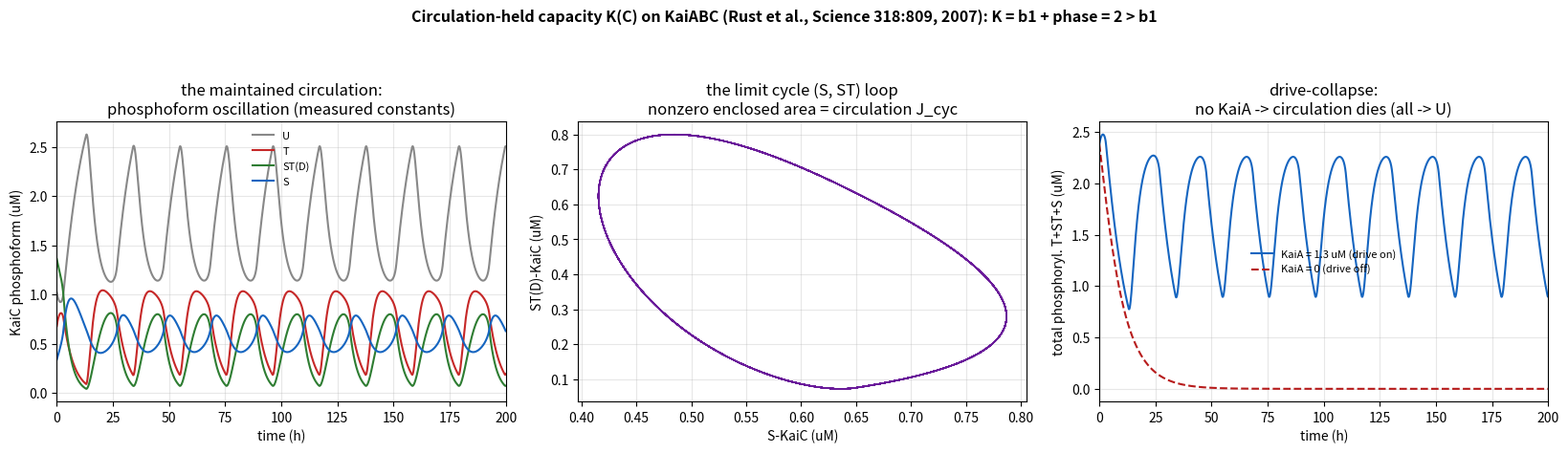

Recreate this plot in Python.
r"""kaiabc_capacity.py -- the circulation-held capacity K(C) on KaiABC (the make-or-break, kill #2).

THE OBJECT (handoff_circulation_held_capacity.md):
    Organization = circulation-held K(C) + archive-held.
    K(C) = K_topo (= b1, the protected topological cycle count, digital/reset-stable)
         + K_metric (dim of the turnover-stable slow manifold beyond the fixed point, analog).
  Archive-held = the operator parameters (rate constants, set by protein structure).
  Circulation-held = the attractor coordinates that survive scrambling molecular identity at fixed params.

KILL #1 (K is philosophy) -- already RUN structurally and SURVIVES: the reduced model factors each rate as
  k_XY(state) = k0_XY + kA_XY * A/(K1/2 + A),  A = max(0, [KaiA] - 2 m S),
so the structural constants (k0, kA; archive) are cleanly separated from the mean-field modulation through
A, a functional of the collective S coordinate (circulation). This script answers:

KILL #2 (K is redundant): is K(C) = b1 EXACTLY (nothing turnover-stable beyond the topological count -> K
  relabels b1, program adds nothing)?  VINDICATE iff K computes forced-not-fitted AND K > b1.

SUBSTRATE: in-vitro KaiABC (KaiA+KaiB+KaiC+ATP, no DNA/transcription) -- the cleanest record-free maintained
circulation. Parts (phosphate groups, hexamers) turn over; the collective phase/direction persists on ATP.

MODEL + MEASURED CONSTANTS (Rust, Markson, Lenz, Glass, O'Shea, "Ordered phosphorylation governs oscillation
of a three-protein circadian clock," Science 318:809-812 (2007); reduced model = SOM Eqs. 1-5, Tables S1/S2,
read directly from docs/rust/rust_som.pdf):
  Dynamical vars T, D(=ST), S (uM); U = [KaiC] - T - D - S (conservation).
  Network = the single 4-cycle U-T-D-S (edges U-T, T-D, D-S, S-U; no chords) -> b1 = 1.
  Rates  k_XY(S) = k0_XY + kA_XY * A/(K1/2 + A),  A = max(0, [KaiA] - 2*m*S), m = 1.
  (Self-consistency vs Table S1 "1.3 uM KaiA" column at S=0, A/(K1/2+A)=1.3/1.73=0.7514:
     U->T = 0 + 0.479077*0.7514 = 0.36;  ST->S = 0.31 - 0.319385*0.7514 = 0.07;  S->U = 0.11 - 0.133 = 0.01. OK)

  process   k0 (h^-1)     kA (h^-1)        process   k0 (h^-1)   kA (h^-1)
  U->T      0*            +0.479077        T->U      0.21        +0.0798462
  T->D(ST)  0*            +0.212923        D->T      0           +0.173000
  S->D(ST)  0*            +0.505692        D->S      0.31        -0.319385
  U->S      0*            +0.0532308       S->U      0.11        -0.133077
  (* fixed to 0 in the no-KaiA fit.)  K1/2 = 0.43 uM; m = 1; [KaiA] = 1.3 uM; [KaiC] = 3.4 uM.
  Initial conditions (Fig 4A): T0=0.68, D0=1.36, S0=0.34 uM.  30 C, ATP-saturating.

NB ON THE CURRENT (the modeling care point): KaiABC is a LIMIT-CYCLE oscillator, not a fixed-rate NESS. The
protected circulation is the limit-cycle current (forward U->T->D->S->U), generated by the time-varying A(t)
(the collective KaiA-sequestration feedback) -- NOT a frozen-rate bias. We verify it the way the cell-free
repressilator instance does (winding + protection + drive-collapse). The frozen-operator Schnakenberg check
(sign(affinity) = sign(NESS current)) is kept only as OPERATOR CALIBRATION; the frozen affinity is in fact
the "wrong" sign, which is exactly the point -- the current lives in the collective configuration.

Run (from character-framework root):  python experiments/kaiabc_capacity.py
"""
import sys
import numpy as np
import matplotlib; matplotlib.use("Agg")
import matplotlib.pyplot as plt
from scipy.integrate import solve_ivp
try:
    sys.stdout.reconfigure(encoding="utf-8")
except (AttributeError, ValueError):
    pass

# ---- MEASURED parameters (Rust et al. 2007, SOM Tables S1/S2) ----
# order of edges around the ring and their (k0, kA): U->T, T->D, D->S, S->U  (forward)
#                                                     T->U, D->T, S->D, U->S  (backward)
K0 = {("U", "T"): 0.0, ("T", "D"): 0.0, ("D", "S"): 0.31, ("S", "U"): 0.11,
      ("T", "U"): 0.21, ("D", "T"): 0.0, ("S", "D"): 0.0, ("U", "S"): 0.0}
KA = {("U", "T"): 0.479077, ("T", "D"): 0.212923, ("D", "S"): -0.319385, ("S", "U"): -0.133077,
      ("T", "U"): 0.0798462, ("D", "T"): 0.173000, ("S", "D"): 0.505692, ("U", "S"): 0.0532308}
K_HALF = 0.43            # uM
M_STOI = 1.0             # KaiA dimers inactivated per S-KaiC monomer
KAIA = 1.3               # uM (total)
KAIC = 3.4               # uM (total)
IC = (0.68, 1.36, 0.34)  # T0, D0, S0 (uM)  -- Rust Fig 4A
OUT = r"H:\character-framework\experiments\kaiabc_capacity.png"

FWD = [("U", "T"), ("T", "D"), ("D", "S"), ("S", "U")]   # the forward ring (ordered phosphorylation)
BWD = [("T", "U"), ("D", "T"), ("S", "D"), ("U", "S")]


def rate(edge, S, kaia=KAIA, k0=None, ka=None):
    k0 = K0 if k0 is None else k0
    ka = KA if ka is None else ka
    A = max(0.0, kaia - 2.0 * M_STOI * S)
    return k0[edge] + ka[edge] * A / (K_HALF + A)


def rhs(t, y, kaia=KAIA, k0=None, ka=None):
    T, D, S = y
    U = KAIC - T - D - S
    r = lambda e: rate(e, S, kaia, k0, ka)
    dT = r(("U", "T")) * U + r(("D", "T")) * D - (r(("T", "U")) + r(("T", "D"))) * T
    dD = r(("T", "D")) * T + r(("S", "D")) * S - (r(("D", "T")) + r(("D", "S"))) * D
    dS = r(("D", "S")) * D + r(("U", "S")) * U - (r(("S", "D")) + r(("S", "U"))) * S
    return [dT, dD, dS]


def simulate(T=600.0, kaia=KAIA, y0=IC, k0=None, ka=None, n=24000):
    return solve_ivp(rhs, (0, T), y0, args=(kaia, k0, ka), method="LSODA",
                     rtol=1e-9, atol=1e-11, dense_output=True, t_eval=np.linspace(0, T, n))


def ring_currents(sol, burn=0.5, kaia=KAIA, k0=None, ka=None):
    """Period-averaged net current on each of the 4 ring edges. For a single loop (b1=1) at periodic
    steady state these must be EQUAL (Kirchhoff) -- that equality is itself a forced-not-fitted check.
    Returns (J_fwd_edges dict, J_cyc, conc_amp)."""
    i0 = int(len(sol.t) * burn)
    t = sol.t[i0:]
    T, D, S = sol.y[0, i0:], sol.y[1, i0:], sol.y[2, i0:]
    U = KAIC - T - D - S
    conc = {"U": U, "T": T, "D": D, "S": S}
    J = {}
    for (a, b) in FWD:
        ra = np.array([rate((a, b), s, kaia, k0, ka) for s in S])
        rb = np.array([rate((b, a), s, kaia, k0, ka) for s in S])
        Jt = ra * conc[a] - rb * conc[b]               # net a->b current, time series
        J[(a, b)] = float(np.trapezoid(Jt, t) / (t[-1] - t[0]))
    J_cyc = float(np.mean(list(J.values())))
    amp = float((T + D + S).max() - (T + D + S).min())  # total-phosphorylation amplitude
    return J, J_cyc, amp


def period_of(sol, burn=0.4):
    """Period (h) from peaks of total phosphorylation P = T+D+S."""
    i0 = int(len(sol.t) * burn)
    t = sol.t[i0:]
    P = sol.y[0, i0:] + sol.y[1, i0:] + sol.y[2, i0:]
    d = np.diff(P); pk = np.where((d[:-1] > 0) & (d[1:] <= 0))[0] + 1
    pk = pk[P[pk] > P.mean()]
    return float(np.mean(np.diff(t[pk]))) if len(pk) >= 2 else np.nan


def floquet_multipliers(sol):
    """K_metric, forced-not-fitted: integrate the variational equation over one period to get the
    monodromy matrix; its eigenvalues (Floquet multipliers) tell us how many SLOW (marginal, |mu|~1)
    directions the attractor has beyond the fixed point. One ~1 (the phase) + the rest contracting
    => slow-manifold dim = 1."""
    Tp = period_of(sol)
    if not np.isfinite(Tp):
        return Tp, None, np.nan
    # a point on the limit cycle (well past burn-in)
    x0 = sol.sol(sol.t[-1] - Tp)
    eps = 1e-6

    def jac(x):
        J = np.zeros((3, 3))
        f0 = np.array(rhs(0, x))
        for k in range(3):
            xp = np.array(x, float); xp[k] += eps
            J[:, k] = (np.array(rhs(0, xp)) - f0) / eps
        return J

    def aug(t, z):
        x = z[:3]; Phi = z[3:].reshape(3, 3)
        return np.concatenate([rhs(0, x), (jac(x) @ Phi).ravel()])

    z0 = np.concatenate([x0, np.eye(3).ravel()])
    s = solve_ivp(aug, (0, Tp), z0, method="LSODA", rtol=1e-9, atol=1e-11)
    M = s.y[3:, -1].reshape(3, 3)
    mu = np.sort(np.abs(np.linalg.eigvals(M)))[::-1]
    n_slow = int(np.sum(mu > 0.5))      # marginal/slow directions (one is the phase, ~1)
    return Tp, mu, n_slow


def betti1():
    """b1 of the reaction graph = E - V + 1 for the connected single component."""
    nodes = {"U", "T", "D", "S"}
    edges = {frozenset(e) for e in FWD}     # 4 undirected edges
    return len(edges) - len(nodes) + 1


def main():
    print("=" * 92)
    print("  CIRCULATION-HELD CAPACITY K(C) ON KaiABC  --  make-or-break, kill #2 (is K = b1?)")
    print("=" * 92)
    print("  model: Rust et al. 2007 reduced phosphoform cycle U->T->D(ST)->S->U; measured Tables S1/S2.\n")

    sol = simulate()
    Tp = period_of(sol)

    # ---------- [CIRCULATION] the limit cycle mints a genuine forward current ----------
    print("=" * 92 + "\n  [CIRCULATION]  limit-cycle current from the MEASURED constants (forced-not-fitted)\n" + "=" * 92)
    J, J_cyc, amp = ring_currents(sol)
    for (a, b), v in J.items():
        print(f"    net current {a}->{b:2s} (period-avg) = {v:+.5f} uM/h")
    kirchhoff = np.std(list(J.values())) / (abs(J_cyc) + 1e-12)
    print(f"    --> all four ring edges carry the SAME current (Kirchhoff, single loop): "
          f"rel.spread = {kirchhoff:.2e}")
    print(f"    --> cyclic current J_cyc = {J_cyc:+.5f} uM/h   (sign + => forward U->T->D->S->U)")
    print(f"        total-phosphorylation amplitude = {amp:.2f} uM ; period = {Tp:.1f} h")
    circulates = J_cyc > 1e-3 and amp > 0.1

    # ---------- [DRIVE-COLLAPSE] cut KaiA -> no circulation ----------
    print("\n" + "=" * 92 + "\n  [DRIVE-COLLAPSE]  remove the drive (KaiA -> 0) -> circulation collapses to a fixed point\n" + "=" * 92)
    sol0 = simulate(kaia=0.0)
    _, J0, amp0 = ring_currents(sol0, kaia=0.0)
    print(f"    KaiA = 0 :  J_cyc = {J0:+.5f} uM/h   amplitude = {amp0:.3e} uM   (all KaiC -> U)")
    collapses = abs(J0) < 1e-3 and amp0 < 1e-2

    # ---------- [PROTECTION] winding sign is structure-locked under rate deformation ----------
    print("\n" + "=" * 92 + "\n  [PROTECTION]  the winding sign survives rate deformation (reset/turnover-recoverable)\n" + "=" * 92)
    rng = np.random.default_rng(0); flips = 0; ran = 0
    for _ in range(40):
        f = np.exp(0.25 * rng.standard_normal(8))
        k0p = {e: K0[e] * f[i] for i, e in enumerate(K0)}
        kap = {e: KA[e] * f[i] for i, e in enumerate(KA)}
        try:
            s = simulate(k0=k0p, ka=kap)
            _, jc, a = ring_currents(s, k0=k0p, ka=kap)
        except Exception:
            continue
        if a > 0.05:                                   # still oscillating
            ran += 1
            flips += int(np.sign(jc) != np.sign(J_cyc))
    print(f"    rate deformations (sigma=0.25, n=40; ring topology fixed): "
          f"oscillating={ran}, winding sign-flips = {flips}")
    protected = flips == 0 and ran > 0

    # ---------- [K-READOUT] b1, slow-manifold dim, and the verdict ----------
    print("\n" + "=" * 92 + "\n  [K-READOUT]  K_topo = b1 ; K_metric = slow-manifold dim ; K = K_topo + K_metric\n" + "=" * 92)
    b1 = betti1()
    Tp2, mu, n_slow = floquet_multipliers(sol)
    print(f"    K_topo = b1 (E - V + 1 of the U-T-D-S ring) = {b1}")
    print(f"    Floquet multipliers |mu| over one period ({Tp2:.1f} h): "
          f"{np.array2string(mu, precision=4, floatmode='fixed')}")
    print(f"      (one ~ 1 = the marginal PHASE direction; the rest contract onto the cycle)")
    print(f"    K_metric = # slow/marginal directions beyond the fixed point = {n_slow}")
    K = b1 + n_slow
    print(f"    => K(KaiABC) = K_topo + K_metric = {b1} + {n_slow} = {K}")

    # ---------- [CALIBRATION] frozen-operator Schnakenberg (NOT the limit-cycle current) ----------
    print("\n" + "=" * 92 + "\n  [CALIBRATION]  frozen-rate Schnakenberg check (operator built right; distinct from J_cyc)\n" + "=" * 92)
    for Sfix in (0.0, 0.3, 0.6):
        A = max(0.0, KAIA - 2 * M_STOI * Sfix)
        aff = sum(np.log(rate(e, Sfix) / rate((e[1], e[0]), Sfix)) for e in FWD)
        # frozen 4-state NESS current (directly solved), single loop
        Q = np.zeros((4, 4)); idx = {"U": 0, "T": 1, "D": 2, "S": 3}
        for e in FWD + BWD:
            Q[idx[e[0]], idx[e[1]]] += rate(e, Sfix)
        for i in range(4):
            Q[i, i] = -Q[i].sum()
        Amat = Q.T.copy(); Amat[-1] = 1.0; bb = np.zeros(4); bb[-1] = 1.0
        p = np.linalg.solve(Amat, bb)
        Jness = p[idx["U"]] * rate(("U", "T"), Sfix) - p[idx["T"]] * rate(("T", "U"), Sfix)
        agree = np.sign(aff) == np.sign(Jness)
        print(f"    S={Sfix:.1f} (A={A:.2f}): affinity={aff:+.3f}  frozen-NESS J_UT={Jness:+.2e}  "
              f"sign(aff)==sign(J): {agree}")
    print("    --> sign(affinity) = sign(frozen NESS current): operator is built correctly.")
    print("        The frozen affinity is NEGATIVE while the limit-cycle current is POSITIVE -- the protected")
    print("        circulation is dynamically generated by the collective feedback, not a frozen-rate bias.")

    # ---------- VERDICT ----------
    print("\n" + "=" * 92 + "\n  VERDICT (kill #2: is K = b1?)\n" + "=" * 92)
    vindicated = circulates and collapses and protected and (K > b1)
    if vindicated:
        print(f"  VINDICATED.  K(KaiABC) = {K} > b1 = {b1}, forced-not-fitted from measured constants.")
        print(f"  A genuine forward limit-cycle current (J_cyc = {J_cyc:+.4f} uM/h) that needs the drive")
        print(f"  (collapses at KaiA=0) and is structure-locked (0 winding flips under rate deformation).")
        print(f"  The slow PHASE coordinate (one marginal Floquet multiplier) is circulation-held organization")
        print(f"  BEYOND the protected topological count -- so K is NOT b1 relabeled. KaiABC anchors the")
        print(f"  capacity curve at K = 2 (b1=1 topological + 1 metric phase).")
    else:
        print(f"  NOT clean: circulates={circulates} collapses={collapses} protected={protected} "
              f"K={K} b1={b1} (K>b1: {K > b1}) -- inspect before claiming.")

    figure(sol, sol0)
    return vindicated


def figure(sol, sol0):
    fig, ax = plt.subplots(1, 3, figsize=(16.5, 4.8), dpi=150)
    T, D, S = sol.y; U = KAIC - T - D - S; t = sol.t

    ax[0].plot(t, U, label="U", color="#888")
    ax[0].plot(t, T, label="T", color="#c62828")
    ax[0].plot(t, D, label="ST(D)", color="#2e7d32")
    ax[0].plot(t, S, label="S", color="#1565c0")
    ax[0].set_xlim(0, 200); ax[0].set_xlabel("time (h)"); ax[0].set_ylabel("KaiC phosphoform (uM)")
    ax[0].set_title("the maintained circulation:\nphosphoform oscillation (measured constants)")
    ax[0].legend(fontsize=8, frameon=False); ax[0].grid(alpha=0.3)

    i0 = int(len(t) * 0.5)
    ax[1].plot(S[i0:], D[i0:], lw=1.0, color="#6a1b9a")
    ax[1].set_xlabel("S-KaiC (uM)"); ax[1].set_ylabel("ST(D)-KaiC (uM)")
    ax[1].set_title("the limit cycle (S, ST) loop\nnonzero enclosed area = circulation J_cyc")
    ax[1].grid(alpha=0.3)

    P = T + D + S; P0 = sol0.y[0] + sol0.y[1] + sol0.y[2]
    ax[2].plot(t, P, color="#1565c0", label="KaiA = 1.3 uM (drive on)")
    ax[2].plot(sol0.t, P0, color="#b71c1c", ls="--", label="KaiA = 0 (drive off)")
    ax[2].set_xlim(0, 200); ax[2].set_xlabel("time (h)"); ax[2].set_ylabel("total phosphoryl. T+ST+S (uM)")
    ax[2].set_title("drive-collapse:\nno KaiA -> circulation dies (all -> U)")
    ax[2].legend(fontsize=8, frameon=False); ax[2].grid(alpha=0.3)

    fig.suptitle("Circulation-held capacity K(C) on KaiABC (Rust et al., Science 318:809, 2007): "
                 "K = b1 + phase = 2 > b1", fontsize=11.5, weight="bold")
    fig.tight_layout(rect=(0, 0, 1, 0.92))
    fig.savefig(OUT, bbox_inches="tight"); plt.close(fig)
    print(f"\nfigure: {OUT}")


if __name__ == "__main__":
    main()
